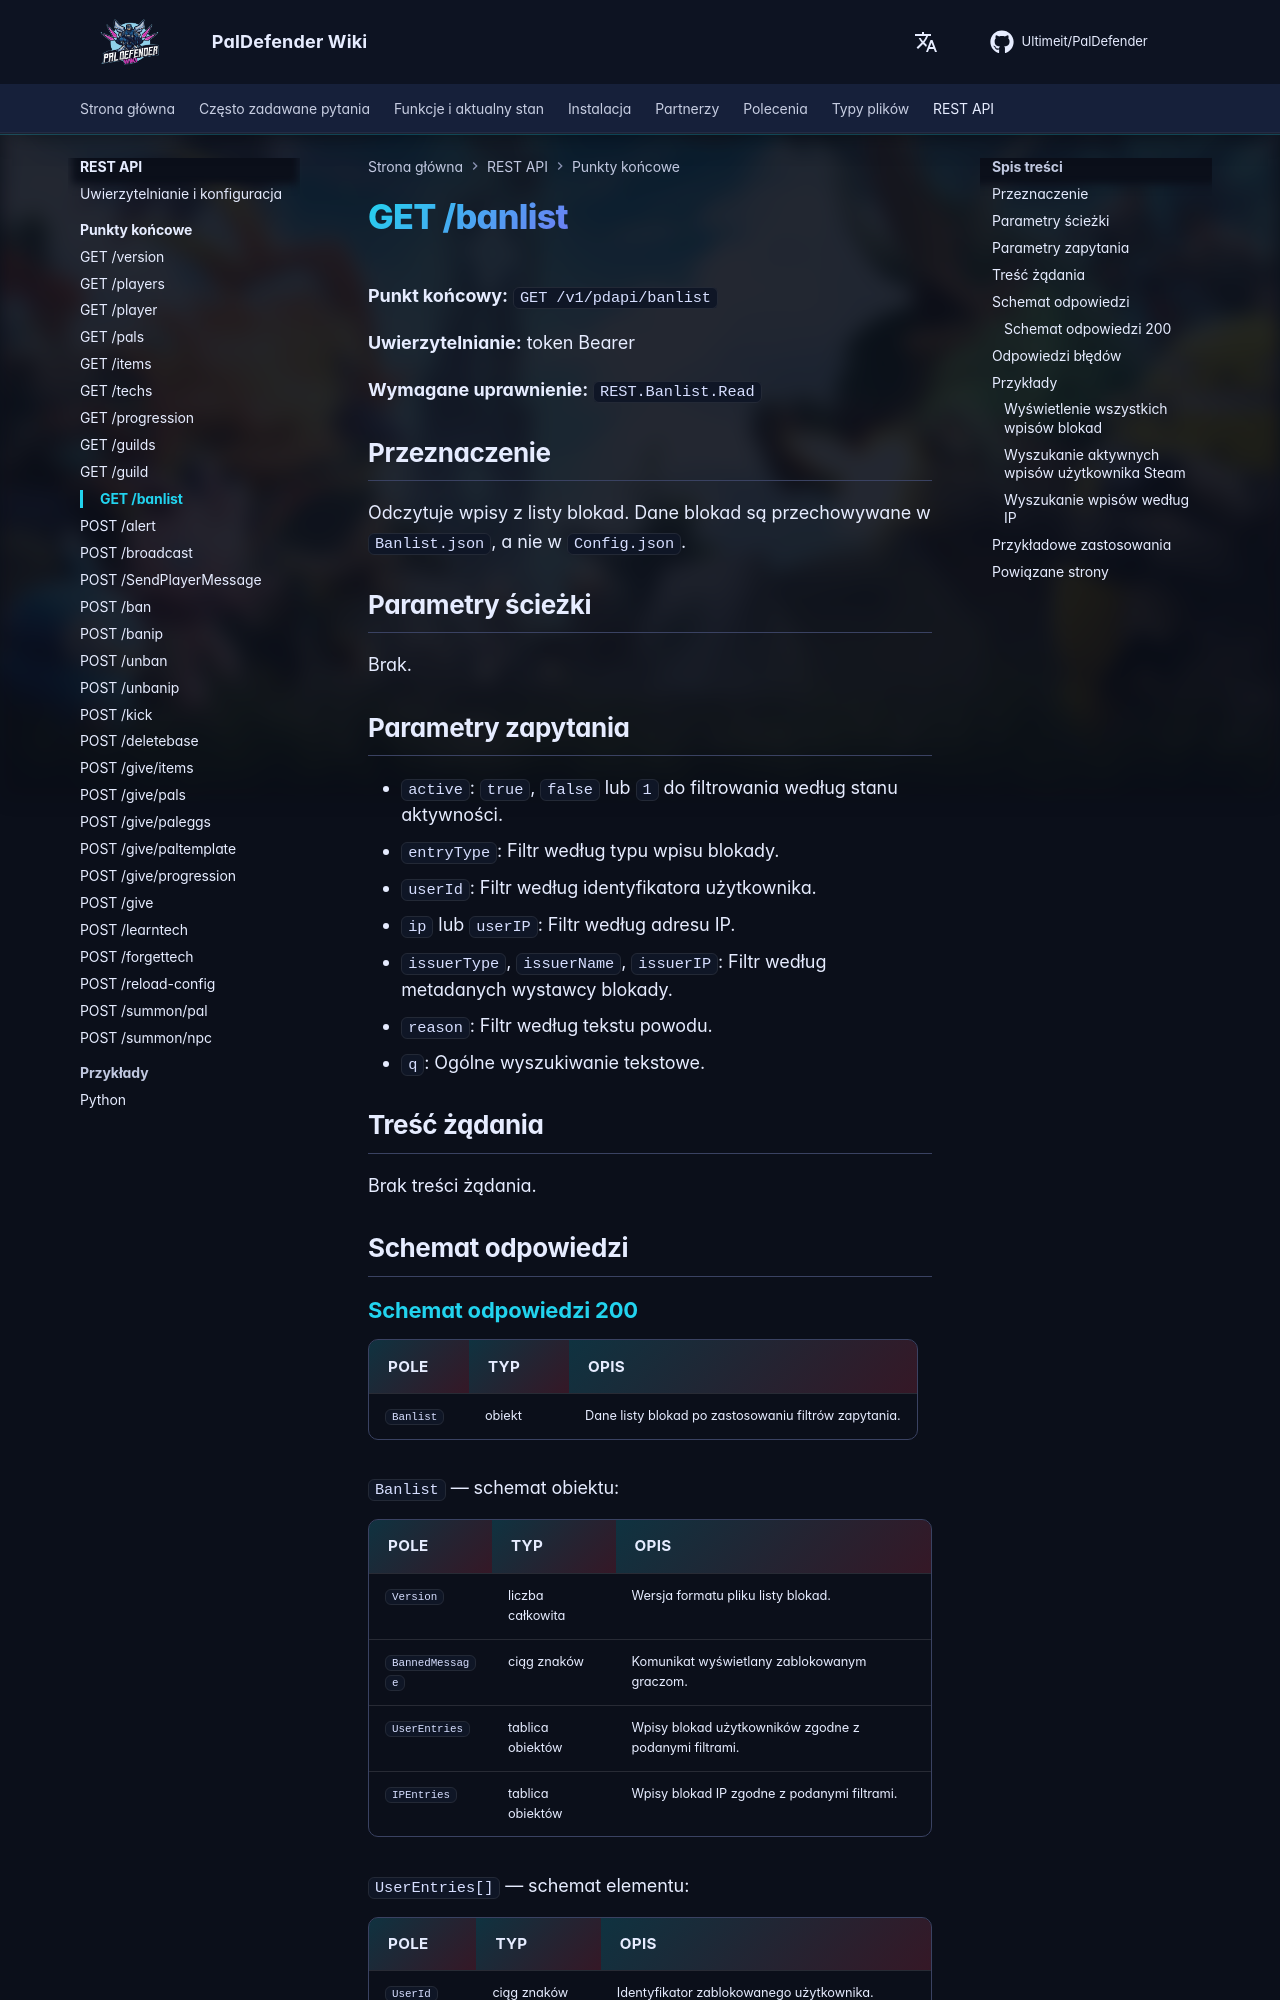

repository: Ultimeit/PalDefender · page: pl/RESTAPI/Endpoints/banlist/index.html · generator: mkdocs

# GET /banlist



**Punkt końcowy:** `GET /v1/pdapi/banlist`

**Uwierzytelnianie:** token Bearer

**Wymagane uprawnienie:** `REST.Banlist.Read`

## Przeznaczenie

Odczytuje wpisy z listy blokad. Dane blokad są przechowywane w `Banlist.json`, a nie w `Config.json`.

## Parametry ścieżki

Brak.

## Parametry zapytania

- `active`: `true`, `false` lub `1` do filtrowania według stanu aktywności.
- `entryType`: Filtr według typu wpisu blokady.
- `userId`: Filtr według identyfikatora użytkownika.
- `ip` lub `userIP`: Filtr według adresu IP.
- `issuerType`, `issuerName`, `issuerIP`: Filtr według metadanych wystawcy blokady.
- `reason`: Filtr według tekstu powodu.
- `q`: Ogólne wyszukiwanie tekstowe.

## Treść żądania

Brak treści żądania.
